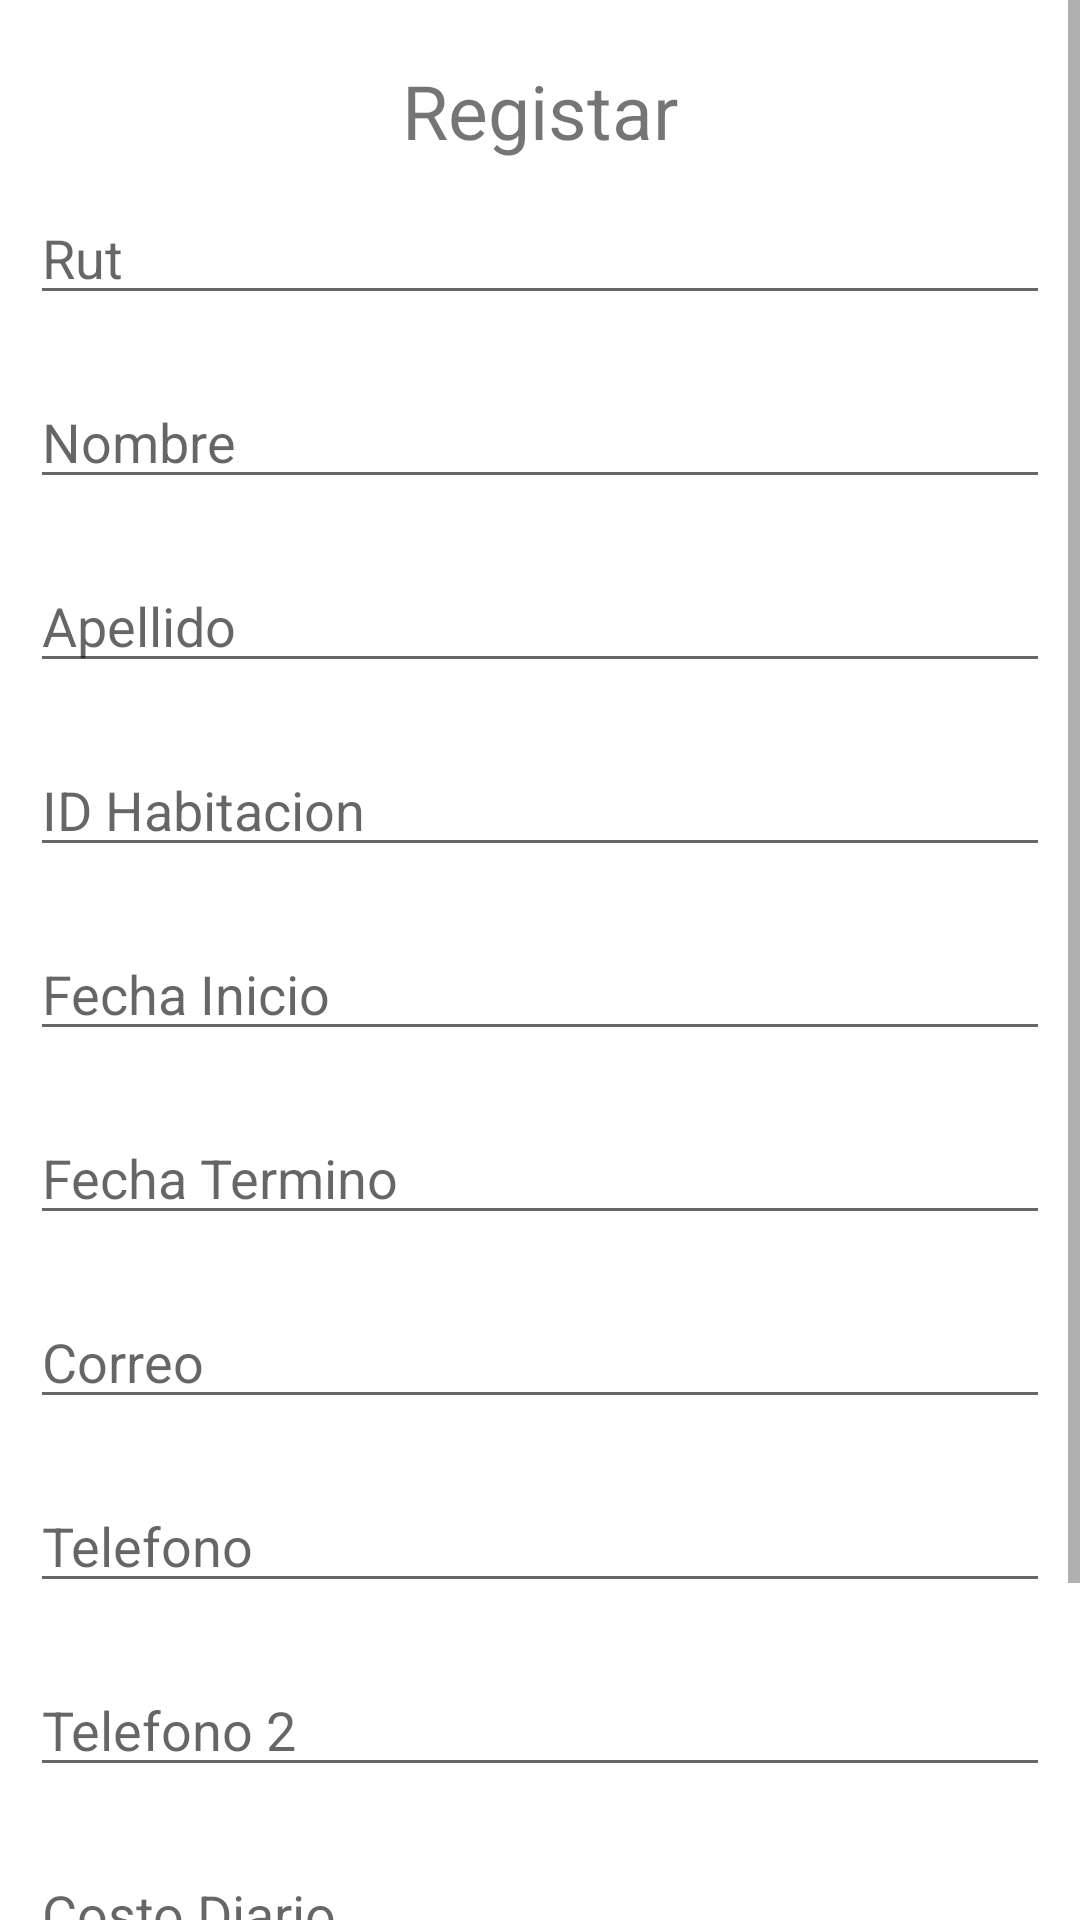

Write the Android layout XML for this screen, with the resource values it uses.
<!-- AndroidManifest.xml: application theme Theme.LaJunta_V_1 -->
<!-- res/layout/registro_add_fragment.xml -->
<?xml version="1.0" encoding="utf-8"?>
<LinearLayout xmlns:android="http://schemas.android.com/apk/res/android"
    android:orientation="vertical"
    android:layout_width="match_parent"
    android:layout_height="match_parent">

    <ScrollView
        android:layout_width="match_parent"
        android:layout_height="match_parent">

        <LinearLayout
            android:layout_width="match_parent"
            android:layout_height="match_parent"
            android:orientation="vertical">

            <TextView
                android:layout_marginTop="20dp"
                android:layout_width="wrap_content"
                android:layout_height="wrap_content"
                android:text="Registar"
                android:textSize="25dp"
                android:layout_gravity="center"/>

            <EditText
                android:layout_width="match_parent"
                android:layout_height="wrap_content"
                android:hint="Rut"
                android:layout_margin="10dp"/>
            <EditText
                android:layout_width="match_parent"
                android:layout_height="wrap_content"
                android:hint="Nombre"
                android:layout_margin="10dp"/>
            <EditText
                android:layout_width="match_parent"
                android:layout_height="wrap_content"
                android:hint="Apellido"
                android:layout_margin="10dp"/>
            <EditText
                android:layout_width="match_parent"
                android:layout_height="wrap_content"
                android:hint="ID Habitacion"
                android:layout_margin="10dp"/>
            <EditText
                android:layout_width="match_parent"
                android:layout_height="wrap_content"
                android:hint="Fecha Inicio"
                android:layout_margin="10dp"/>
            <EditText
                android:layout_width="match_parent"
                android:layout_height="wrap_content"
                android:hint="Fecha Termino"
                android:layout_margin="10dp"/>
            <EditText
                android:layout_width="match_parent"
                android:layout_height="wrap_content"
                android:hint="Correo"
                android:layout_margin="10dp"/>
            <EditText
                android:layout_width="match_parent"
                android:layout_height="wrap_content"
                android:hint="Telefono"
                android:layout_margin="10dp"/>
            <EditText
                android:layout_width="match_parent"
                android:layout_height="wrap_content"
                android:hint="Telefono 2"
                android:layout_margin="10dp"/>
            <EditText
                android:layout_width="match_parent"
                android:layout_height="wrap_content"
                android:hint="Costo Diario"
                android:layout_margin="10dp"/>
            <EditText
                android:layout_width="match_parent"
                android:layout_height="wrap_content"
                android:hint="Costo Total"
                android:layout_margin="10dp"/>

            <LinearLayout
              android:layout_marginLeft="100dp"
                android:layout_width="wrap_content"
                android:layout_height="wrap_content"
                android:orientation="horizontal">


                <Button
                    android:layout_width="wrap_content"
                    android:layout_height="wrap_content"
                    android:backgroundTint="@color/black"
                    android:text="Cancelar"/>
                <Button
                    android:layout_width="wrap_content"
                    android:layout_height="wrap_content"
                    android:text="Agregar"/>
            </LinearLayout>






        </LinearLayout>
    </ScrollView>





</LinearLayout>
<!-- resources referenced by this layout -->
<resources>
  <style name="Theme.LaJunta_V_1" parent="Theme.MaterialComponents.DayNight.DarkActionBar">
          
          <item name="colorPrimary">@color/purple_500</item>
          <item name="colorPrimaryVariant">@color/purple_700</item>
          <item name="colorOnPrimary">@color/white</item>
          
          <item name="colorSecondary">@color/teal_200</item>
          <item name="colorSecondaryVariant">@color/teal_700</item>
          <item name="colorOnSecondary">@color/black</item>
          
          <item name="android:statusBarColor" tools:targetApi="l">?attr/colorPrimaryVariant</item>
          
      </style>
  <!-- not gathered from this repository: default colours our renderer supplied (Android Studio template values) -->
  <color name="purple_500">#FF6200EE</color>
  <color name="purple_700">#FF3700B3</color>
  <color name="teal_200">#FF03DAC5</color>
  <color name="teal_700">#FF018786</color>
  <color name="black">#FF000000</color>
  <color name="white">#FFFFFFFF</color>
</resources>
